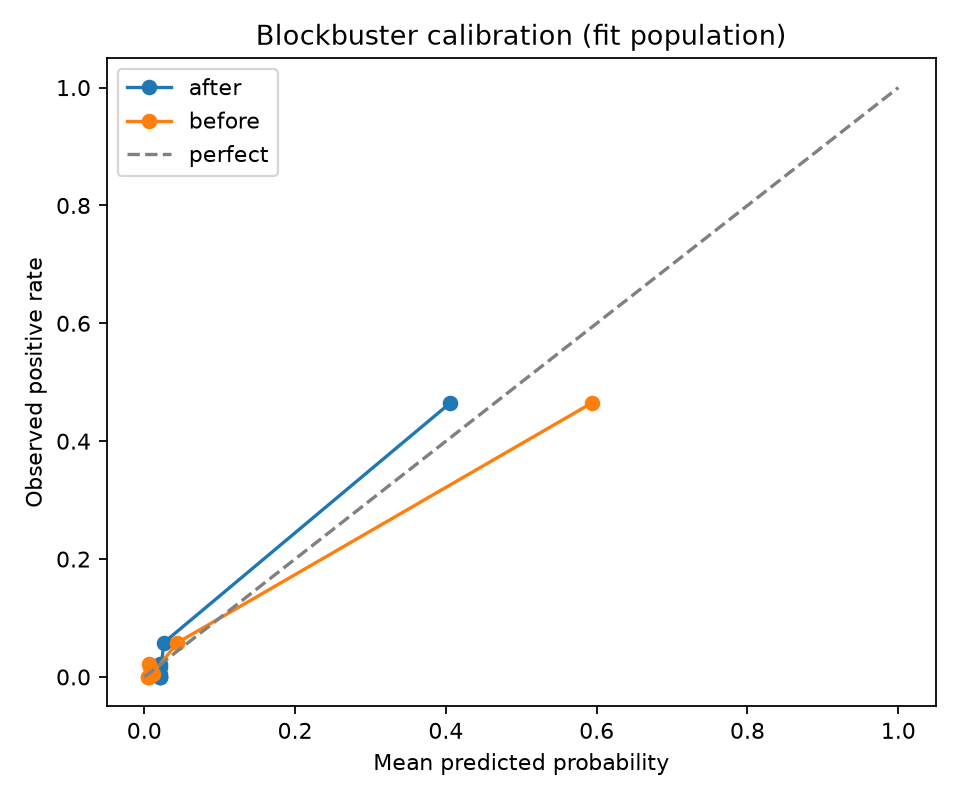

The file beside this chart, header and first rows:
calibration, evaluation_population, mean_predicted, observed_rate
before, calibrator_fit, 0.00452, 0.0
before, calibrator_fit, 0.005085, 0.0
before, calibrator_fit, 0.005705, 0.02273
before, calibrator_fit, 0.006314, 0.0
before, calibrator_fit, 0.007617, 0.01744
before, calibrator_fit, 0.01118, 0.005814
before, calibrator_fit, 0.04395, 0.05814
before, calibrator_fit, 0.5939, 0.4651
after, calibrator_fit, 0.02074, 0.0
after, calibrator_fit, 0.02081, 0.0
after, calibrator_fit, 0.02088, 0.02273
after, calibrator_fit, 0.02094, 0.0
after, calibrator_fit, 0.02109, 0.01744
after, calibrator_fit, 0.02149, 0.005814
after, calibrator_fit, 0.02591, 0.05814
after, calibrator_fit, 0.406, 0.4651
